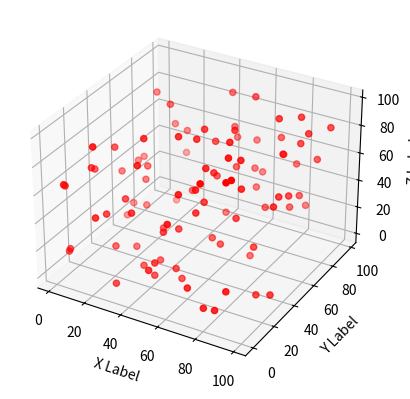

The matplotlib source for this figure:
import numpy as np
import matplotlib.pyplot as plt

# Generating random data
np.random.seed(42)
x = np.random.randint(0, 100, size=100)
y = np.random.randint(0, 100, size=100)
z = np.random.randint(0, 100, size=100)

# Creating a 3D scatter plot
fig = plt.figure()
ax = fig.add_subplot(111, projection='3d')
ax.scatter(x, y, z, c='r', marker='o')

ax.set_xlabel('X Label')
ax.set_ylabel('Y Label')
ax.set_zlabel('Z Label')

plt.show()